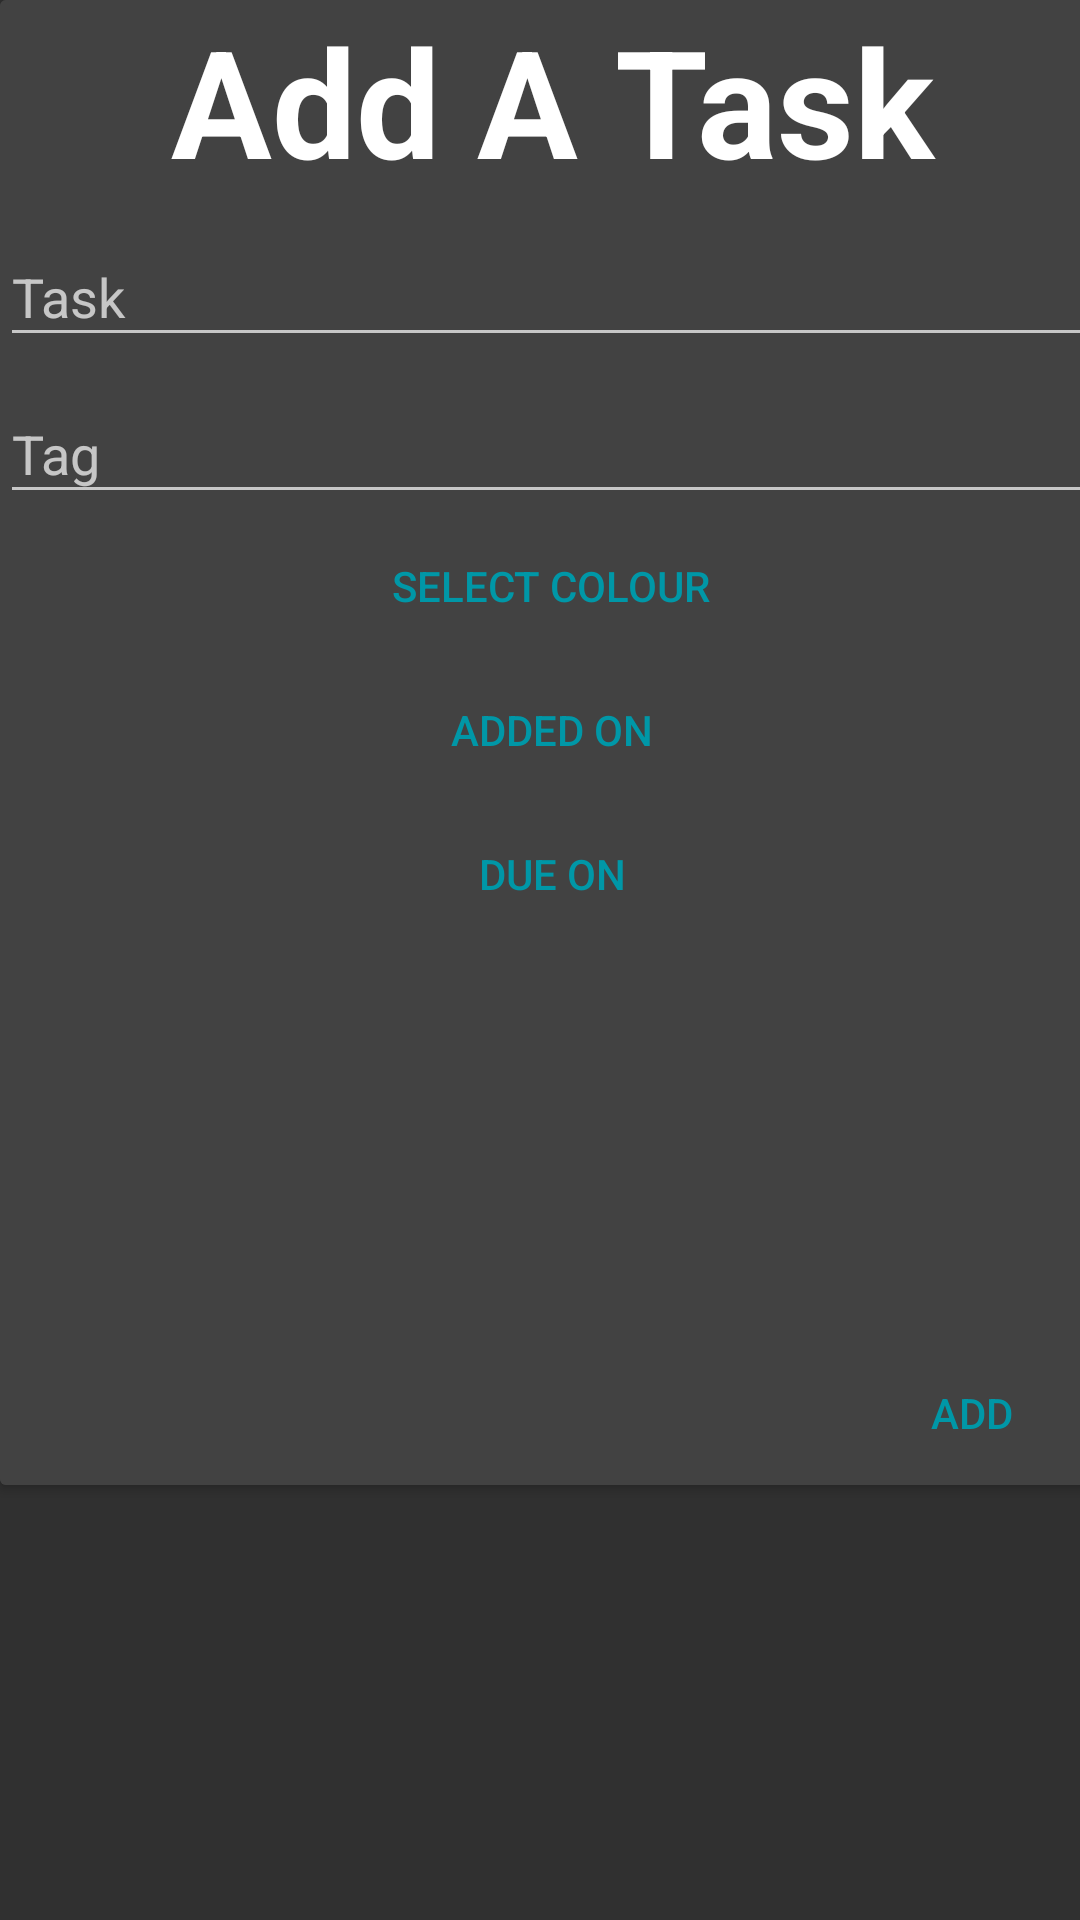

Write the Android layout XML for this screen, with the resource values it uses.
<!-- AndroidManifest.xml: application theme AppTheme -->
<!-- res/layout/adder.xml -->
<?xml version="1.0" encoding="utf-8"?>
<android.support.constraint.ConstraintLayout xmlns:android="http://schemas.android.com/apk/res/android"
    xmlns:tools="http://schemas.android.com/tools"
    android:layout_width="match_parent"
    android:layout_height="match_parent"
    xmlns:app="http://schemas.android.com/apk/res-auto">

    <android.support.v7.widget.CardView
        android:id="@+id/cvadder"
        android:layout_width="368dp"
        android:layout_height="495dp"
        app:cardBackgroundColor="@color/cardview_dark_background">
        <RelativeLayout
            android:layout_width="match_parent"
            android:layout_height="wrap_content"
            android:background="@color/cardview_dark_background">

        <TextView
            android:layout_width="match_parent"
            android:layout_height="wrap_content"
            android:text="Add A Task"
            android:textAlignment="center"
            android:textColor="#FFFFFF"
            android:textSize="50sp"
            android:textStyle="bold"
            android:id="@+id/tvaddtask"/>
        <RelativeLayout
            android:layout_width="match_parent"
            android:layout_height="fill_parent"
            android:layout_below="@+id/tvaddtask"
            android:id="@+id/rlinsidecv">
            <android.support.design.widget.TextInputLayout
                android:layout_width="match_parent"
                android:layout_height="wrap_content"
                android:id="@+id/cvtiltask">
                <EditText
                    android:layout_width="match_parent"
                    android:layout_height="wrap_content"
                    android:id="@+id/cvettask"
                    android:hint="Task"/>

            </android.support.design.widget.TextInputLayout>
            <android.support.design.widget.TextInputLayout
                android:layout_width="match_parent"
                android:layout_height="wrap_content"
                android:layout_below="@+id/cvtiltask"
                android:id="@+id/cvtiltag">
                <EditText
                    android:layout_width="match_parent"
                    android:layout_height="wrap_content"
                    android:id="@+id/cvettags"
                    android:hint="Tag"/>

            </android.support.design.widget.TextInputLayout>
            <Button
                android:layout_width="wrap_content"
                android:layout_height="wrap_content"
                style="@style/Base.Widget.AppCompat.Button.Borderless.Colored"
                android:text="SELECT COLOUR"
                android:id="@+id/colourfb"
                android:layout_below="@+id/cvtiltag"
                android:layout_centerHorizontal="true"/>
            <Button
                android:layout_width="wrap_content"
                android:layout_height="wrap_content"
                android:id="@+id/donefb"
                android:text="Add"
                android:layout_alignParentBottom="true"
                android:layout_alignParentEnd="true"
                style="@style/Base.Widget.AppCompat.Button.Borderless.Colored"
                />
            <Button
                android:layout_width="wrap_content"
                android:layout_height="wrap_content"
                android:text="Added On"
                android:id="@+id/dateaddedfb"
                android:layout_below="@+id/colourfb"
                style="@style/Base.Widget.AppCompat.Button.Borderless.Colored"
                android:layout_centerHorizontal="true"/>
            <Button
                android:layout_width="wrap_content"
                android:layout_height="wrap_content"
                android:text="Due On"
                android:id="@+id/datependingfb"
                android:layout_below="@+id/dateaddedfb"
                style="@style/Base.Widget.AppCompat.Button.Borderless.Colored"
                android:layout_centerHorizontal="true"/>




        </RelativeLayout>
    </RelativeLayout>

</android.support.v7.widget.CardView>

</android.support.constraint.ConstraintLayout>
<!-- resources referenced by this layout -->
<resources>
  <style name="AppTheme" parent="Theme.AppCompat.NoActionBar">
          
          <item name="colorPrimary">@color/colorPrimary</item>
          <item name="colorAccent">@color/colorAccent</item>
      </style>
  <color name="colorPrimary">#263238</color>
  <color name="colorAccent">#0097A7</color>
</resources>
